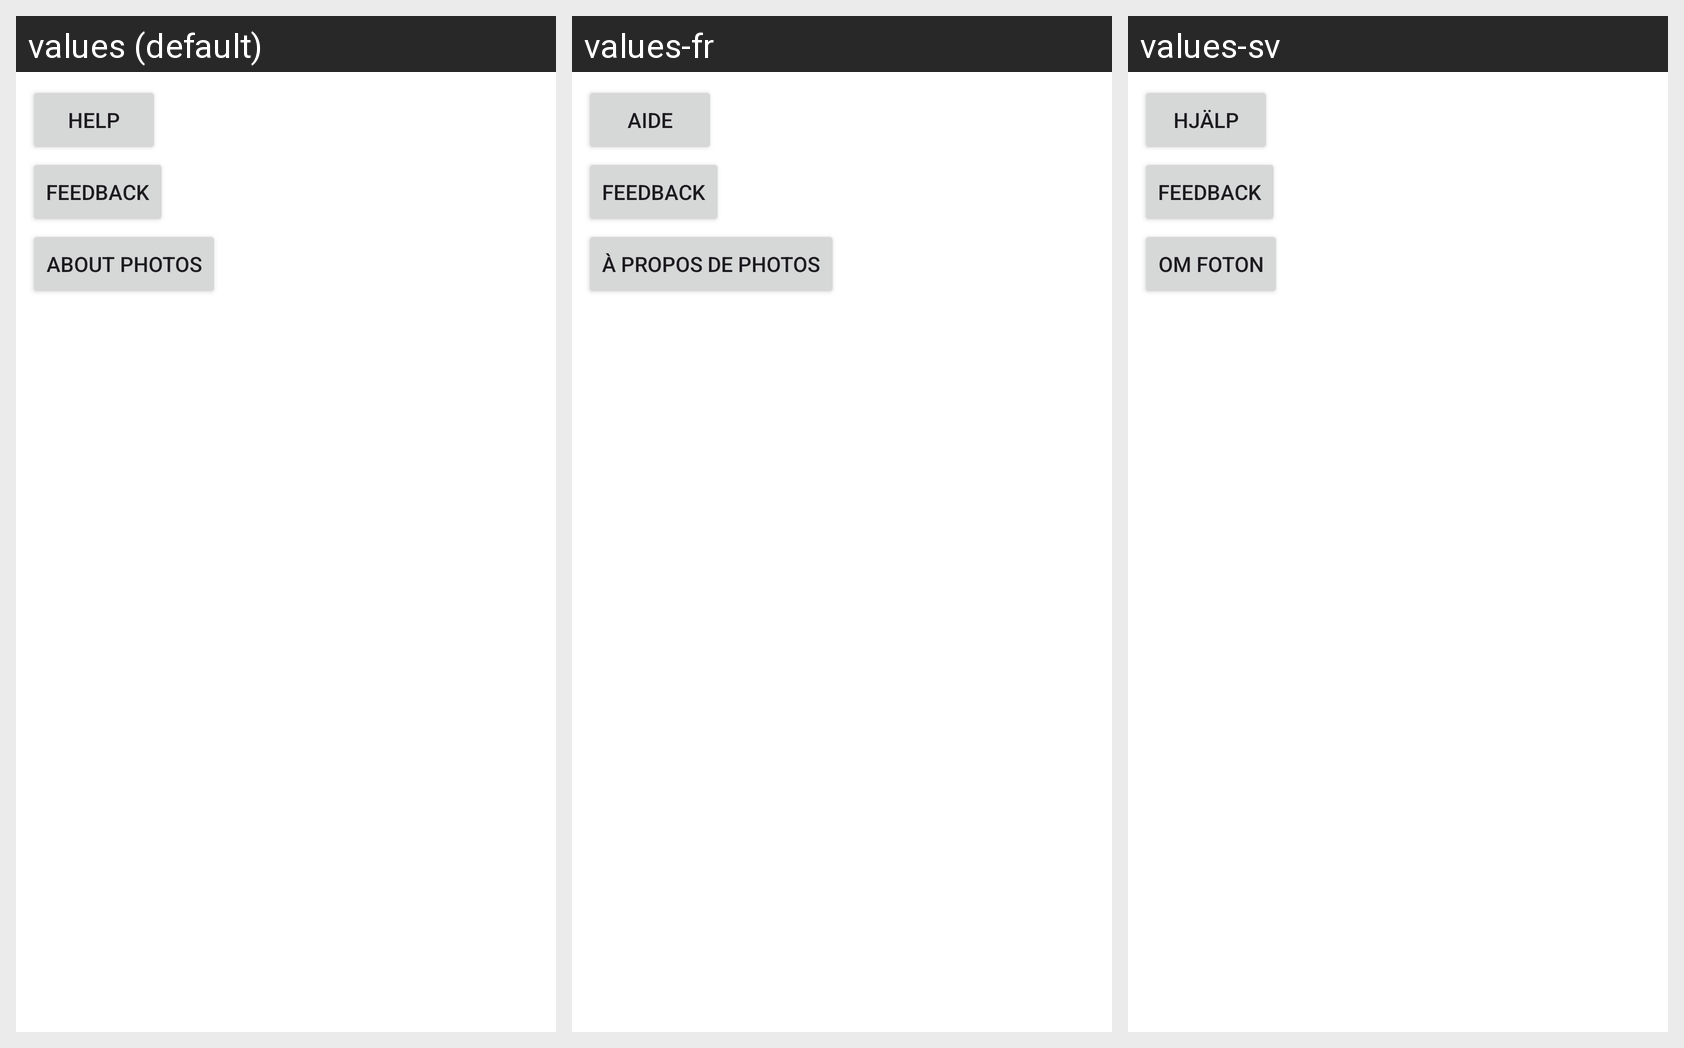

This grid shows one Android layout under several languages. Give, for every string resource on the screen, its name, the default text and each shown locale's text.
Android screen res/layout/activity_settings.xml rendered under 3 locales, left to right: values (default), values-fr, values-sv. Device: Nexus 5 (rendered at 1080×1920; each locale shown at half size, 540×960, under a caption strip naming it); theme Theme.Photos.ActionBar.
Strings drawn on this screen, with the default value and each locale's value (text and hints the layout hard-codes, and strings that could not be matched under every locale, appear in the picture but are not listed):

help
  values: Help
  values-fr: Aide
  values-sv: Hjälp

feedback
  values: Feedback
  values-fr: Feedback
  values-sv: Feedback

about
  values: About Photos
  values-fr: À propos de Photos
  values-sv: Om Foton
